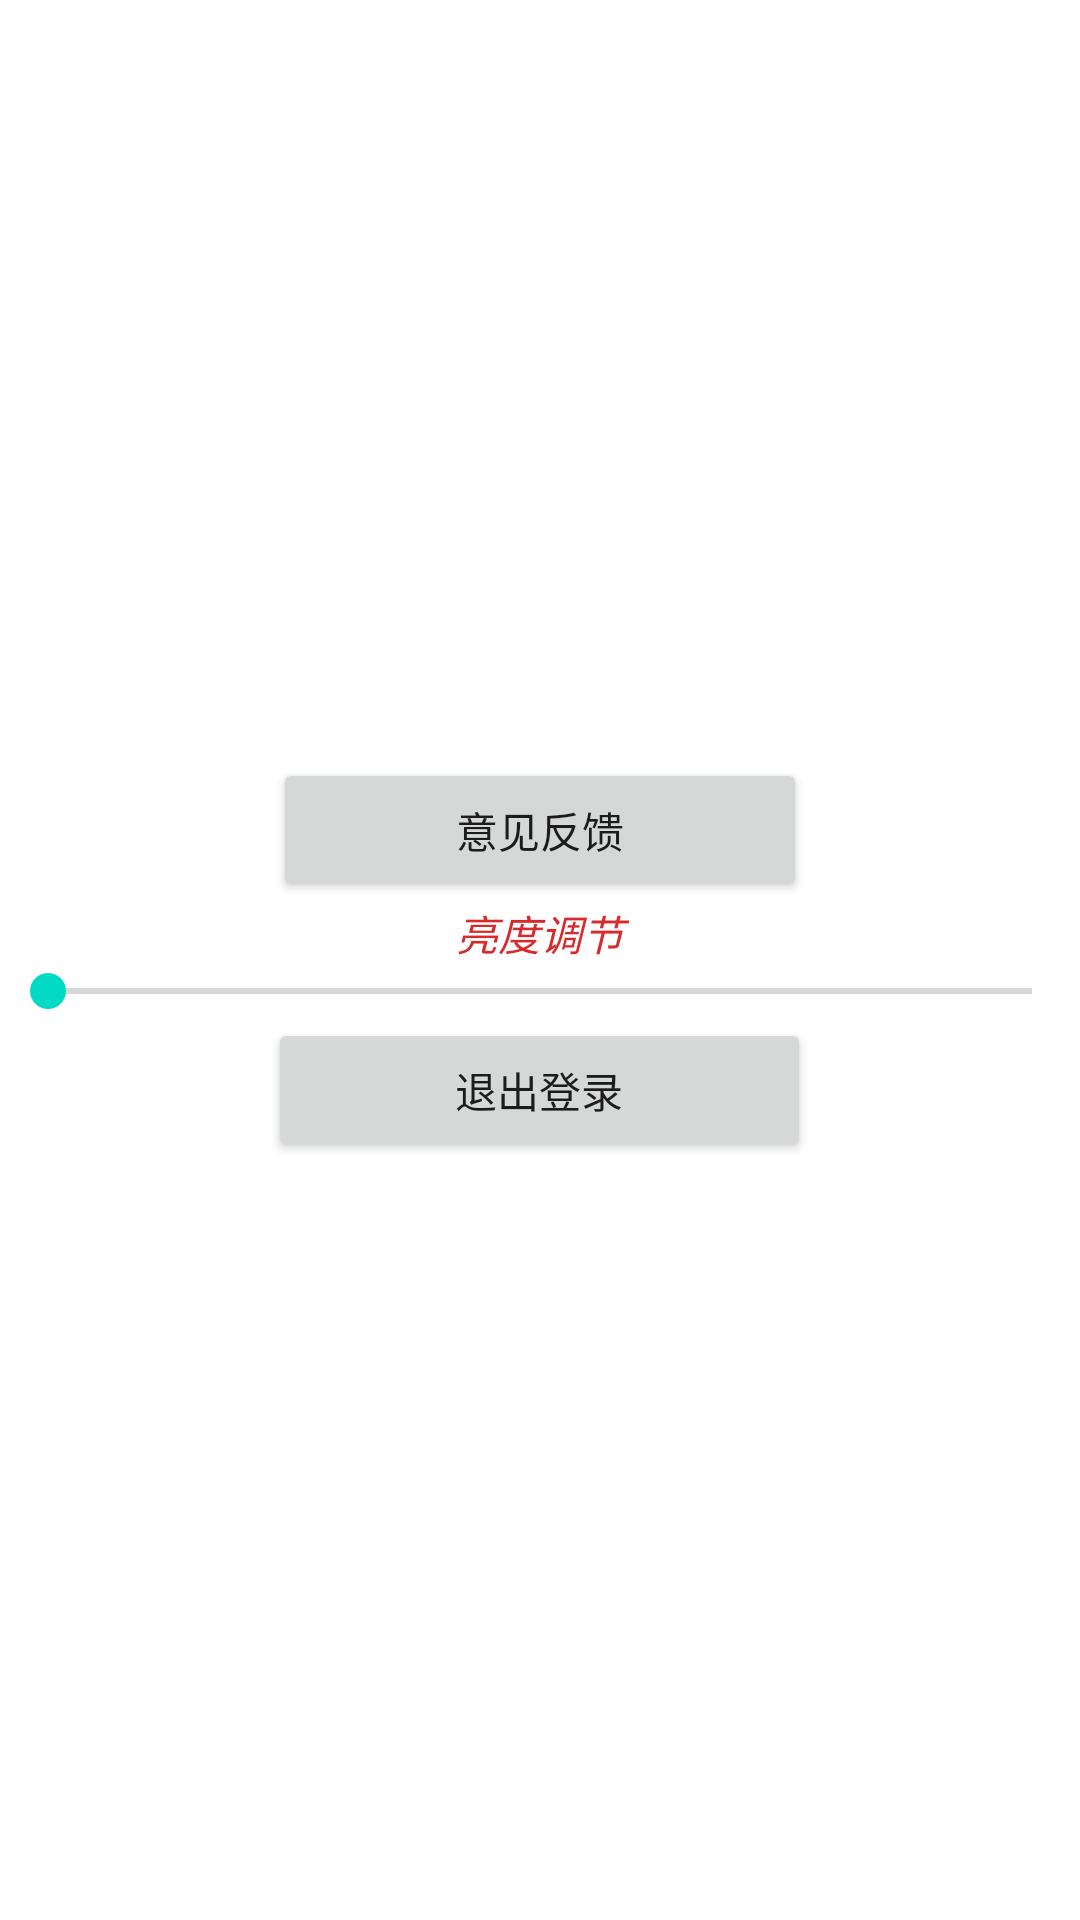

This screen was rendered from an Android layout file. Write that file and the resources it references.
<!-- AndroidManifest.xml: application theme Theme.Book222 -->
<!-- res/layout/liangdu.xml -->
<?xml version="1.0" encoding="utf-8"?>
<LinearLayout xmlns:android="http://schemas.android.com/apk/res/android"
    xmlns:app="http://schemas.android.com/apk/res-auto"
    android:layout_width="match_parent"
    android:layout_height="match_parent"
    android:orientation="vertical"
    android:gravity="center">

    <Button
        android:id="@+id/buttonYJ"
        android:layout_width="178dp"
        android:layout_height="wrap_content"
        android:text="意见反馈" />


    <TextView
        android:id="@+id/brightness_value_textview"
        android:layout_width="match_parent"
        android:layout_height="wrap_content"
        android:text="亮度调节"
        android:gravity="center"
        android:textStyle="italic"
        android:textColor="#D82A2A"
        />


    <SeekBar
        android:id="@+id/brightness_seekbar"
        android:layout_width="match_parent"
        android:layout_height="wrap_content"
        android:max="255" />

    <Button
        android:id="@+id/buttonfanhui"
        android:layout_width="181dp"
        android:layout_height="wrap_content"
        android:text="退出登录" />



</LinearLayout>
<!-- resources referenced by this layout -->
<resources>
  <style name="Theme.Book222" parent="Theme.MaterialComponents.DayNight.DarkActionBar">
          
          <item name="colorPrimary">@color/purple_500</item>
          <item name="colorPrimaryVariant">@color/purple_700</item>
          <item name="colorOnPrimary">@color/white</item>
          
          <item name="colorSecondary">@color/teal_200</item>
          <item name="colorSecondaryVariant">@color/teal_700</item>
          <item name="colorOnSecondary">@color/black</item>
          
          <item name="android:statusBarColor" tools:targetApi="l">?attr/colorPrimaryVariant</item>
          
      </style>
  <color name="purple_500">#FF6200EE</color>
  <color name="purple_700">#FF3700B3</color>
  <color name="white">#FFFFFFFF</color>
  <color name="teal_200">#FF03DAC5</color>
  <color name="teal_700">#FF018786</color>
  <color name="black">#FF000000</color>
</resources>
